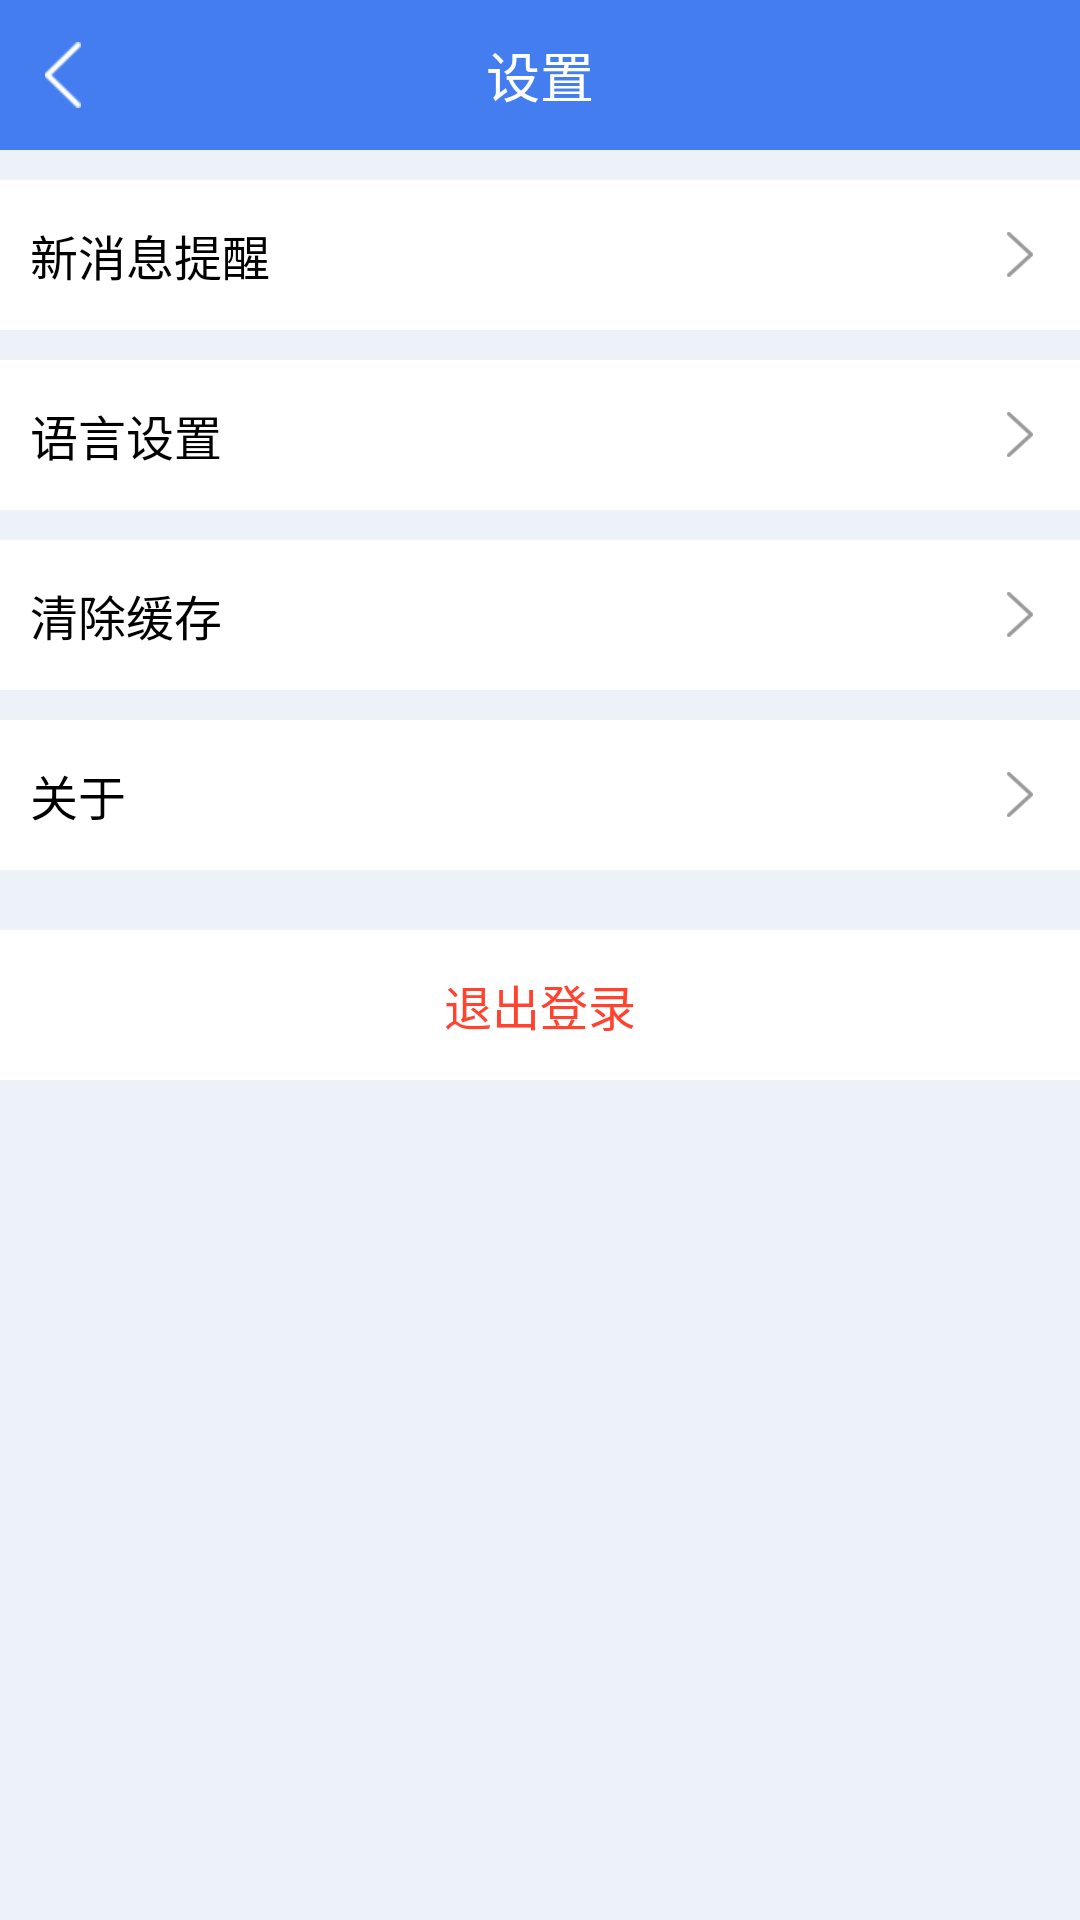

Layout XML and referenced resources for this Android screen:
<!-- AndroidManifest.xml: application theme AppTheme -->
<!-- res/layout/activity_setting.xml -->
<?xml version="1.0" encoding="utf-8"?>
<LinearLayout xmlns:android="http://schemas.android.com/apk/res/android"
    android:layout_width="match_parent"
    android:layout_height="match_parent"
    android:background="#edf2f8"
    android:orientation="vertical">

    <RelativeLayout
        android:layout_width="match_parent"
        android:layout_height="50dp"
        android:background="@color/login_selected_button_color">

        <RelativeLayout
            android:id="@+id/rl_userprotocol_back"
            android:layout_width="40dp"
            android:layout_height="40dp"
            android:layout_centerVertical="true"
            android:layout_marginLeft="15dp">

            <ImageView
                android:id="@+id/iv_back"
                android:layout_width="12dp"
                android:layout_height="22dp"
                android:layout_centerVertical="true"
                android:background="@drawable/new_backtop" />
        </RelativeLayout>

        <TextView
            android:layout_width="wrap_content"
            android:layout_height="wrap_content"
            android:layout_centerHorizontal="true"
            android:layout_centerVertical="true"
            android:text="设置"
            android:textColor="@color/white"
            android:textSize="18sp" />

    </RelativeLayout>

    <LinearLayout
        android:layout_width="match_parent"
        android:layout_height="wrap_content"
        android:background="#fff"
        android:layout_marginTop="10dp"
        android:orientation="vertical"
        android:visibility="visible">

        <RelativeLayout
            android:id="@+id/rel_new_message"
            android:layout_width="match_parent"
            android:layout_height="50dp">

            <TextView
                android:layout_width="wrap_content"
                android:layout_height="wrap_content"
                android:layout_centerVertical="true"
                android:layout_marginLeft="10dp"
                android:text="新消息提醒"
                android:textColor="@color/black_color"
                android:textSize="16sp" />

            <ImageView
                android:layout_width="10dp"
                android:layout_height="15dp"
                android:layout_alignParentRight="true"
                android:layout_centerVertical="true"
                android:layout_marginRight="15dp"
                android:src="@drawable/icon_right_arrow" />
        </RelativeLayout>

    </LinearLayout>

    <LinearLayout
        android:layout_width="match_parent"
        android:layout_height="wrap_content"
        android:layout_marginTop="10dp"
        android:background="#fff"
        android:orientation="vertical"
        android:visibility="visible">

        <RelativeLayout
            android:id="@+id/rel_language_setting"
            android:layout_width="match_parent"
            android:layout_height="50dp">

            <TextView
                android:layout_width="wrap_content"
                android:layout_height="wrap_content"
                android:layout_centerVertical="true"
                android:layout_marginLeft="10dp"
                android:text="语言设置"
                android:textColor="@color/black_color"
                android:textSize="16sp" />

            <ImageView
                android:layout_width="10dp"
                android:layout_height="15dp"
                android:layout_alignParentRight="true"
                android:layout_centerVertical="true"
                android:layout_marginRight="15dp"
                android:src="@drawable/icon_right_arrow" />
        </RelativeLayout>

    </LinearLayout>

    <LinearLayout
        android:layout_width="match_parent"
        android:layout_height="wrap_content"
        android:layout_marginTop="10dp"
        android:background="#fff"
        android:orientation="vertical"
        android:visibility="visible">

        <RelativeLayout
            android:id="@+id/rel_clean_cache"
            android:layout_width="match_parent"
            android:layout_height="50dp">

            <TextView
                android:layout_width="wrap_content"
                android:layout_height="wrap_content"
                android:layout_centerVertical="true"
                android:layout_marginLeft="10dp"
                android:text="清除缓存"
                android:textColor="@color/black_color"
                android:textSize="16sp" />

            <ImageView
                android:layout_width="10dp"
                android:layout_height="15dp"
                android:layout_alignParentRight="true"
                android:layout_centerVertical="true"
                android:layout_marginRight="15dp"
                android:src="@drawable/icon_right_arrow" />
        </RelativeLayout>

    </LinearLayout>

    <LinearLayout
        android:layout_width="match_parent"
        android:layout_height="wrap_content"
        android:layout_marginTop="10dp"
        android:layout_marginBottom="10dp"
        android:background="#fff"
        android:orientation="vertical"
        android:visibility="visible">

        <RelativeLayout
            android:id="@+id/rel_about"
            android:layout_width="match_parent"
            android:layout_height="50dp">

            <TextView
                android:layout_width="wrap_content"
                android:layout_height="wrap_content"
                android:layout_centerVertical="true"
                android:layout_marginLeft="10dp"
                android:text="关于"
                android:textColor="@color/black_color"
                android:textSize="16sp" />

            <ImageView
                android:layout_width="10dp"
                android:layout_height="15dp"
                android:layout_alignParentRight="true"
                android:layout_centerVertical="true"
                android:layout_marginRight="15dp"
                android:src="@drawable/icon_right_arrow" />
        </RelativeLayout>

    </LinearLayout>

    <LinearLayout
        android:layout_width="match_parent"
        android:layout_height="wrap_content"
        android:layout_marginTop="10dp"
        android:background="#fff"
        android:orientation="vertical"
        android:visibility="visible">

        <RelativeLayout
            android:id="@+id/rel_exit"
            android:layout_width="match_parent"
            android:layout_height="50dp">

            <TextView
                android:layout_width="wrap_content"
                android:layout_height="wrap_content"
                android:layout_centerVertical="true"
                android:text="退出登录"
                android:layout_centerHorizontal="true"
                android:textColor="@color/red"
                android:textSize="16sp" />

        </RelativeLayout>

    </LinearLayout>

</LinearLayout>
<!-- resources referenced by this layout -->
<resources>
  <color name="black_color">#000000</color>
  <color name="login_selected_button_color">#447df0</color>
  <color name="red">#FF432F</color>
  <color name="white">#ffffff</color>
  <!-- drawable icon_right_arrow: png bitmap (drawable-xhdpi, 21458 bytes) -->
  <!-- drawable new_backtop: png bitmap (drawable-xhdpi, 1385 bytes) -->
  <style name="AppTheme" parent="Theme.AppCompat.Light.DarkActionBar">
          
          <item name="colorPrimary">@color/colorPrimary</item>
          <item name="colorPrimaryDark">@color/colorPrimaryDark</item>
          <item name="colorAccent">@color/colorAccent</item>
      </style>
  <color name="colorPrimary">#3F51B5</color>
  <color name="colorPrimaryDark">#303F9F</color>
  <color name="colorAccent">#FF4081</color>
</resources>
